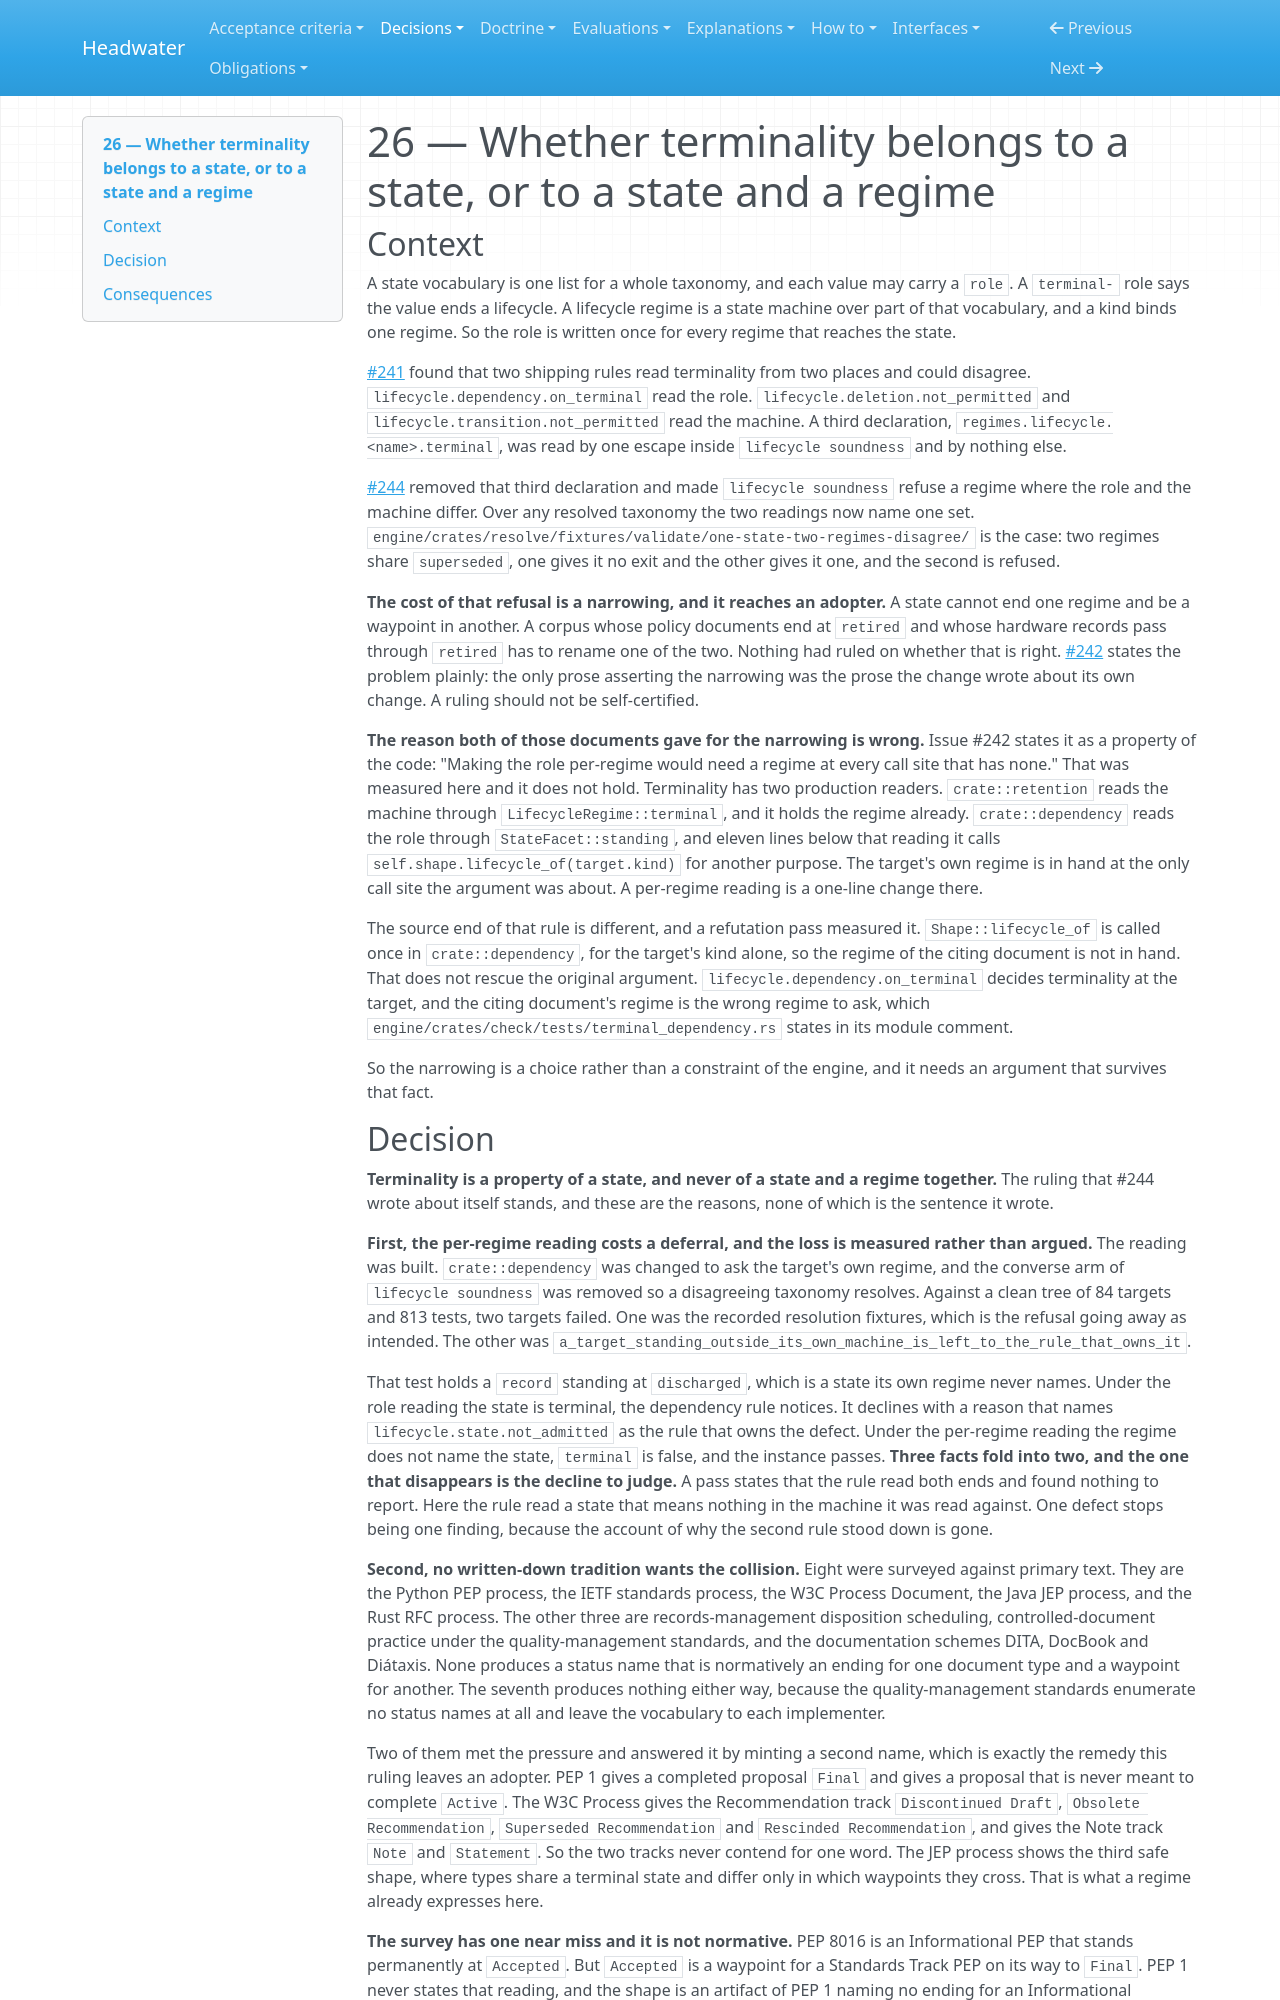

repository: headwater-ai/headwater · page: decisions/0026-q26-whether-terminality-belongs-to-a-state-or-to-a-state-and-a-regime/index.html · generator: mkdocs

---
id: HW-DR-0026
status: current
status_since: 2026-08-30
summary: Terminality stays a property of a state alone, because the per-regime reading is available at both call sites and costs the deferral that keeps one defect one finding. No published tradition wants the collision, and two that met it minted a second state name.
last_verified: 2026-08-30
title: "26 — Whether terminality belongs to a state, or to a state and a regime"
provenance:
  warrant: accepted
  agency: agent
  drafted_by: claude-opus-5
  activity: measure+draft
  accepted_by: j.baxter
  evidence_basis: evidenced
relations:
  governs:
    - engine/crates/resolve/src/rules.rs
    - engine/crates/check/src/lifecycle_state.rs
    - engine/crates/check/src/dependency.rs
---

# 26 — Whether terminality belongs to a state, or to a state and a regime

## Context

A state vocabulary is one list for a whole taxonomy, and each value may carry a `role`. A `terminal-` role says the value ends a lifecycle. A lifecycle regime is a state machine over part of that vocabulary, and a kind binds one regime. So the role is written once for every regime that reaches the state.

[#241](https://github.com/headwater-ai/headwater/issues/241) found that two shipping rules read terminality from two places and could disagree. `lifecycle.dependency.on_terminal` read the role. `lifecycle.deletion.not_permitted` and `lifecycle.transition.not_permitted` read the machine. A third declaration, `regimes.lifecycle.<name>.terminal`, was read by one escape inside `lifecycle soundness` and by nothing else.

[#244](https://github.com/headwater-ai/headwater/pull/244) removed that third declaration and made `lifecycle soundness` refuse a regime where the role and the machine differ. Over any resolved taxonomy the two readings now name one set. `engine/crates/resolve/fixtures/validate/one-state-two-regimes-disagree/` is the case: two regimes share `superseded`, one gives it no exit and the other gives it one, and the second is refused.

**The cost of that refusal is a narrowing, and it reaches an adopter.** A state cannot end one regime and be a waypoint in another. A corpus whose policy documents end at `retired` and whose hardware records pass through `retired` has to rename one of the two. Nothing had ruled on whether that is right. [#242](https://github.com/headwater-ai/headwater/issues/242) states the problem plainly: the only prose asserting the narrowing was the prose the change wrote about its own change. A ruling should not be self-certified.

**The reason both of those documents gave for the narrowing is wrong.** Issue #242 states it as a property of the code: "Making the role per-regime would need a regime at every call site that has none." That was measured here and it does not hold. Terminality has two production readers. `crate::retention` reads the machine through `LifecycleRegime::terminal`, and it holds the regime already. `crate::dependency` reads the role through `StateFacet::standing`, and eleven lines below that reading it calls `self.shape.lifecycle_of(target.kind)` for another purpose. The target's own regime is in hand at the only call site the argument was about. A per-regime reading is a one-line change there.

The source end of that rule is different, and a refutation pass measured it. `Shape::lifecycle_of` is called once in `crate::dependency`, for the target's kind alone, so the regime of the citing document is not in hand. That does not rescue the original argument. `lifecycle.dependency.on_terminal` decides terminality at the target, and the citing document's regime is the wrong regime to ask, which `engine/crates/check/tests/terminal_dependency.rs` states in its module comment.

So the narrowing is a choice rather than a constraint of the engine, and it needs an argument that survives that fact.
